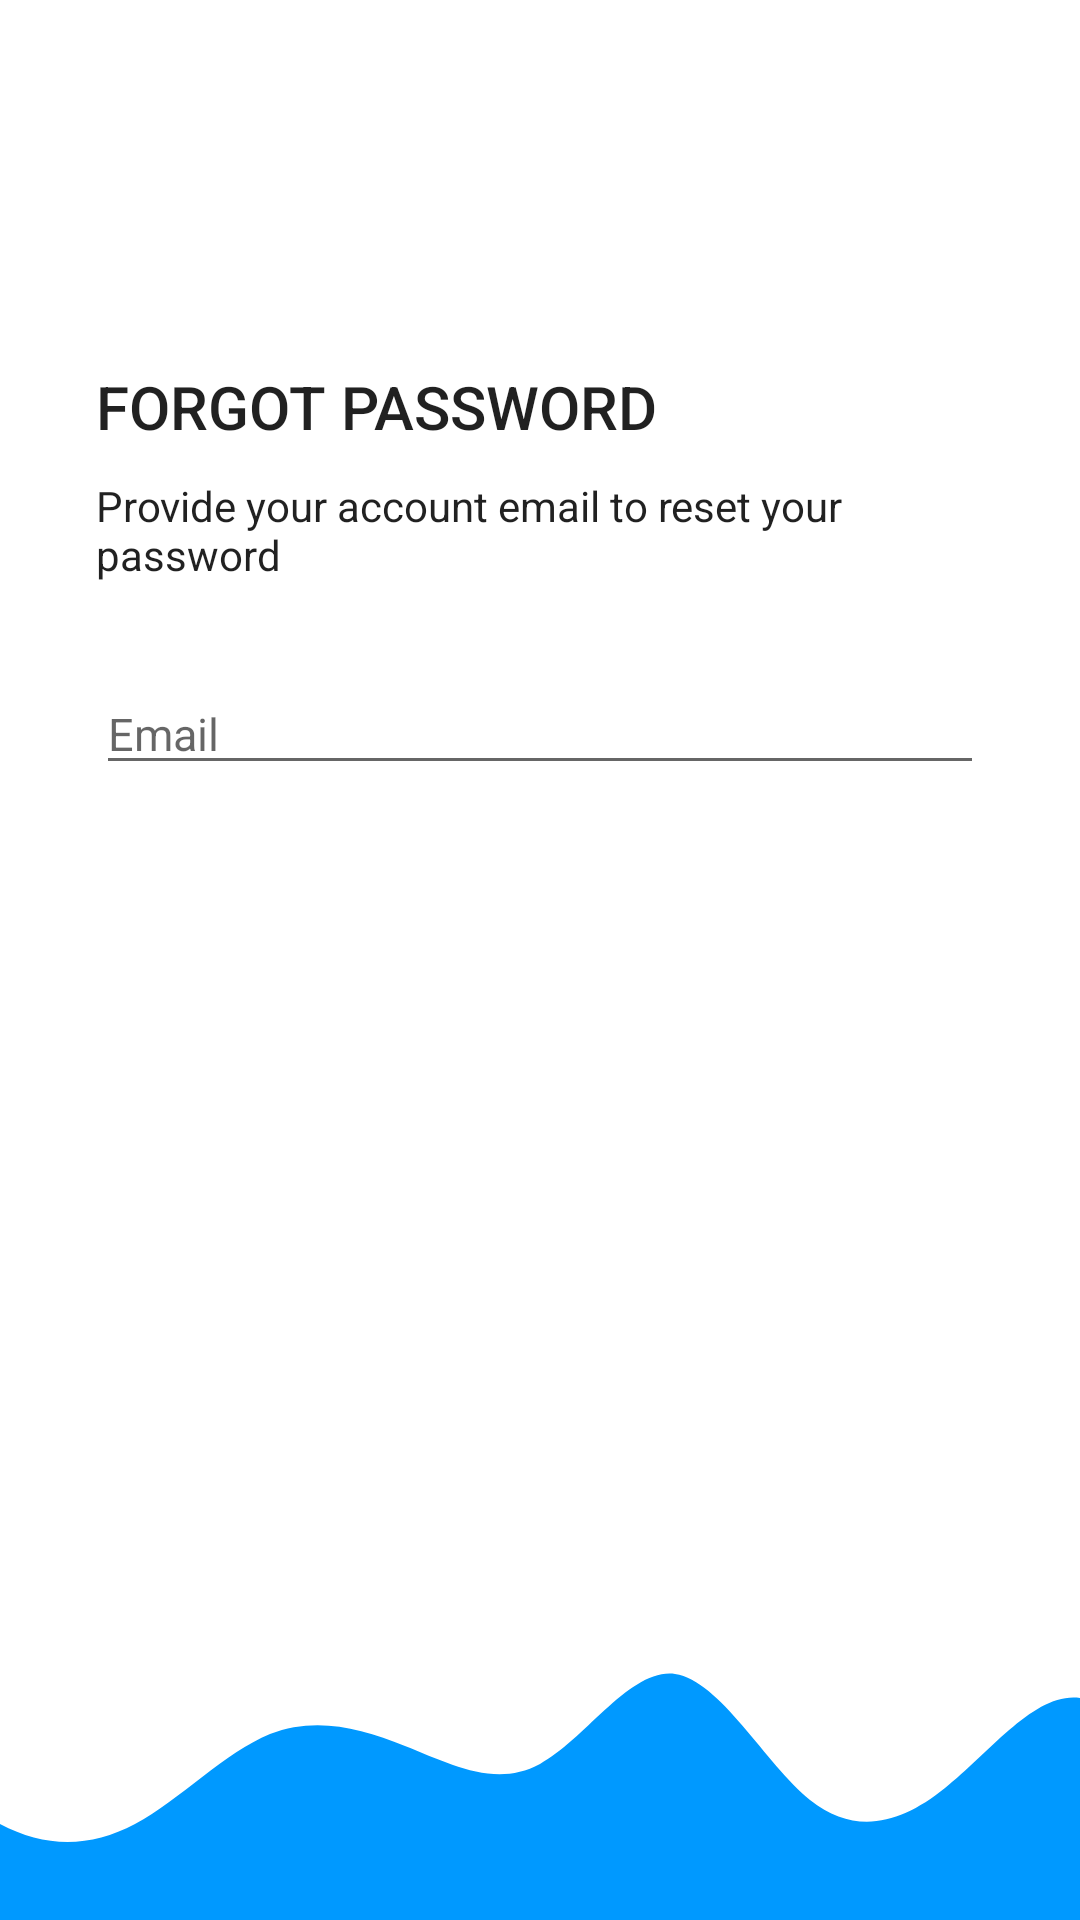

The Android layout XML behind this screen, and the referenced resources:
<!-- AndroidManifest.xml: application theme Theme.FinalProject -->
<!-- res/layout/activity_forgot_password.xml -->
<?xml version="1.0" encoding="utf-8"?>
<androidx.constraintlayout.widget.ConstraintLayout xmlns:android="http://schemas.android.com/apk/res/android"
    xmlns:app="http://schemas.android.com/apk/res-auto"
    xmlns:tools="http://schemas.android.com/tools"
    android:id="@+id/forgot_password"
    android:layout_width="match_parent"
    android:layout_height="match_parent"
    tools:context=".activities.ForgotPasswordActivity">



    <LinearLayout
        android:layout_width="0dp"
        android:layout_height="0dp"
        android:orientation="vertical"
        android:gravity="center_vertical"
        android:paddingStart="32dp"
        android:paddingEnd="32dp"
        app:layout_constraintBottom_toTopOf="@+id/image"
        app:layout_constraintStart_toStartOf="parent"
        app:layout_constraintEnd_toEndOf="parent"
        app:layout_constraintTop_toTopOf="parent">


        <TextView
            style="@style/TextAppearance.AppCompat.Title"
            android:layout_width="match_parent"
            android:layout_height="wrap_content"
            android:textColor="@color/myPrimaryDarkColor"
            android:text="FORGOT PASSWORD" />

        <TextView
            style="@style/TextAppearance.AppCompat.Body1"
            android:layout_width="wrap_content"
            android:layout_height="wrap_content"
            android:layout_marginTop="10dp"
            android:textColor="@color/myPrimaryDarkColor"
            android:text="Provide your account email to reset your password"
            />

        <EditText
            android:id="@+id/editTextEmailReset"
            android:layout_width="match_parent"
            android:layout_height="wrap_content"
            android:layout_marginTop="30dp"
            android:textSize="15sp"
            android:ems="10"
            android:inputType="textEmailAddress"
            android:hint="Email"
            />

        <Button
            android:background="@drawable/btn_primary"
            android:textColor="@color/white"
            android:id="@+id/btnReset"
            android:layout_width="match_parent"
            android:layout_height="wrap_content"
            android:text="RESET PASSWORD"
            android:layout_marginTop="20dp"
            />

        <Button
            android:background="@drawable/btn_primary"
            android:textColor="@color/white"
            android:id="@+id/btnBack"
            android:layout_width="match_parent"
            android:layout_height="wrap_content"
            android:text="BACK"
            android:layout_marginTop="20dp"
            />


    </LinearLayout>

    <ImageView
        android:id="@+id/image"
        android:layout_width="0dp"
        android:layout_height="120dp"
        android:scaleType="centerCrop"
        app:layout_constraintBottom_toBottomOf="parent"
        app:layout_constraintEnd_toEndOf="parent"
        app:layout_constraintStart_toStartOf="parent"
        tools:layout_editor_absoluteX="141dp"
        android:src="@drawable/ic_wave_login"
        />


</androidx.constraintlayout.widget.ConstraintLayout>
<!-- resources referenced by this layout -->
<resources>
  <!-- drawable btn_primary (drawable) -->
  <?xml version="1.0" encoding="utf-8"?>
  <shape xmlns:android="http://schemas.android.com/apk/res/android">
      <solid android:color="@color/myPrimaryDarkColor"></solid>
      <corners android:radius="8dp"></corners>
      <size android:height="16dp"></size>
  </shape>
  <!-- drawable ic_wave_login (drawable) -->
  <vector xmlns:android="http://schemas.android.com/apk/res/android"
      android:width="1440dp"
      android:height="320dp"
      android:viewportWidth="1440"
      android:viewportHeight="320">
    <path
        android:pathData="M0,160L20,154.7C40,149 80,139 120,154.7C160,171 200,213 240,234.7C280,256 320,256 360,234.7C400,213 440,171 480,154.7C520,139 560,149 600,165.3C640,181 680,203 720,181.3C760,160 800,96 840,101.3C880,107 920,181 960,213.3C1000,245 1040,235 1080,202.7C1120,171 1160,117 1200,122.7C1240,128 1280,192 1320,181.3C1360,171 1400,85 1420,42.7L1440,0L1440,320L1420,320C1400,320 1360,320 1320,320C1280,320 1240,320 1200,320C1160,320 1120,320 1080,320C1040,320 1000,320 960,320C920,320 880,320 840,320C800,320 760,320 720,320C680,320 640,320 600,320C560,320 520,320 480,320C440,320 400,320 360,320C320,320 280,320 240,320C200,320 160,320 120,320C80,320 40,320 20,320L0,320Z"
        android:fillColor="#0099ff"/>
  </vector>
  <style name="Theme.FinalProject" parent="Base.Theme.FinalProject" />
  <style name="Base.Theme.FinalProject" parent="Theme.MaterialComponents.DayNight.NoActionBar">
          
          
      </style>
  <!-- not gathered from this repository: default colours our renderer supplied (Android Studio template values) -->
  <color name="white">#FFFFFFFF</color>
</resources>
